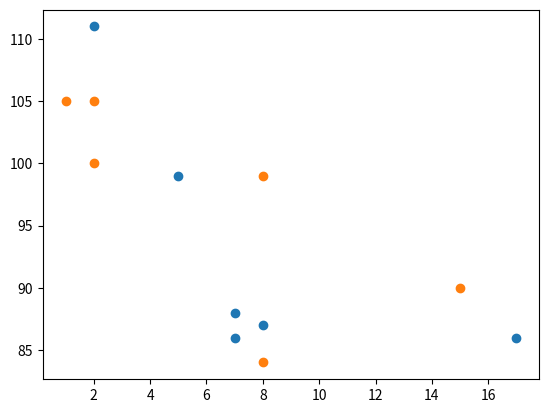

Generate this figure with matplotlib:
import matplotlib.pyplot as plt
import numpy as np

x = np.array([5,7,8,7,2,17])
y = np.array([99,86,87,88,111,86])
plt.scatter(x, y)

x = np.array([2,2,8,1,15,8])
y = np.array([100,105,84,105,90,99])
plt.scatter(x, y)

plt.show()